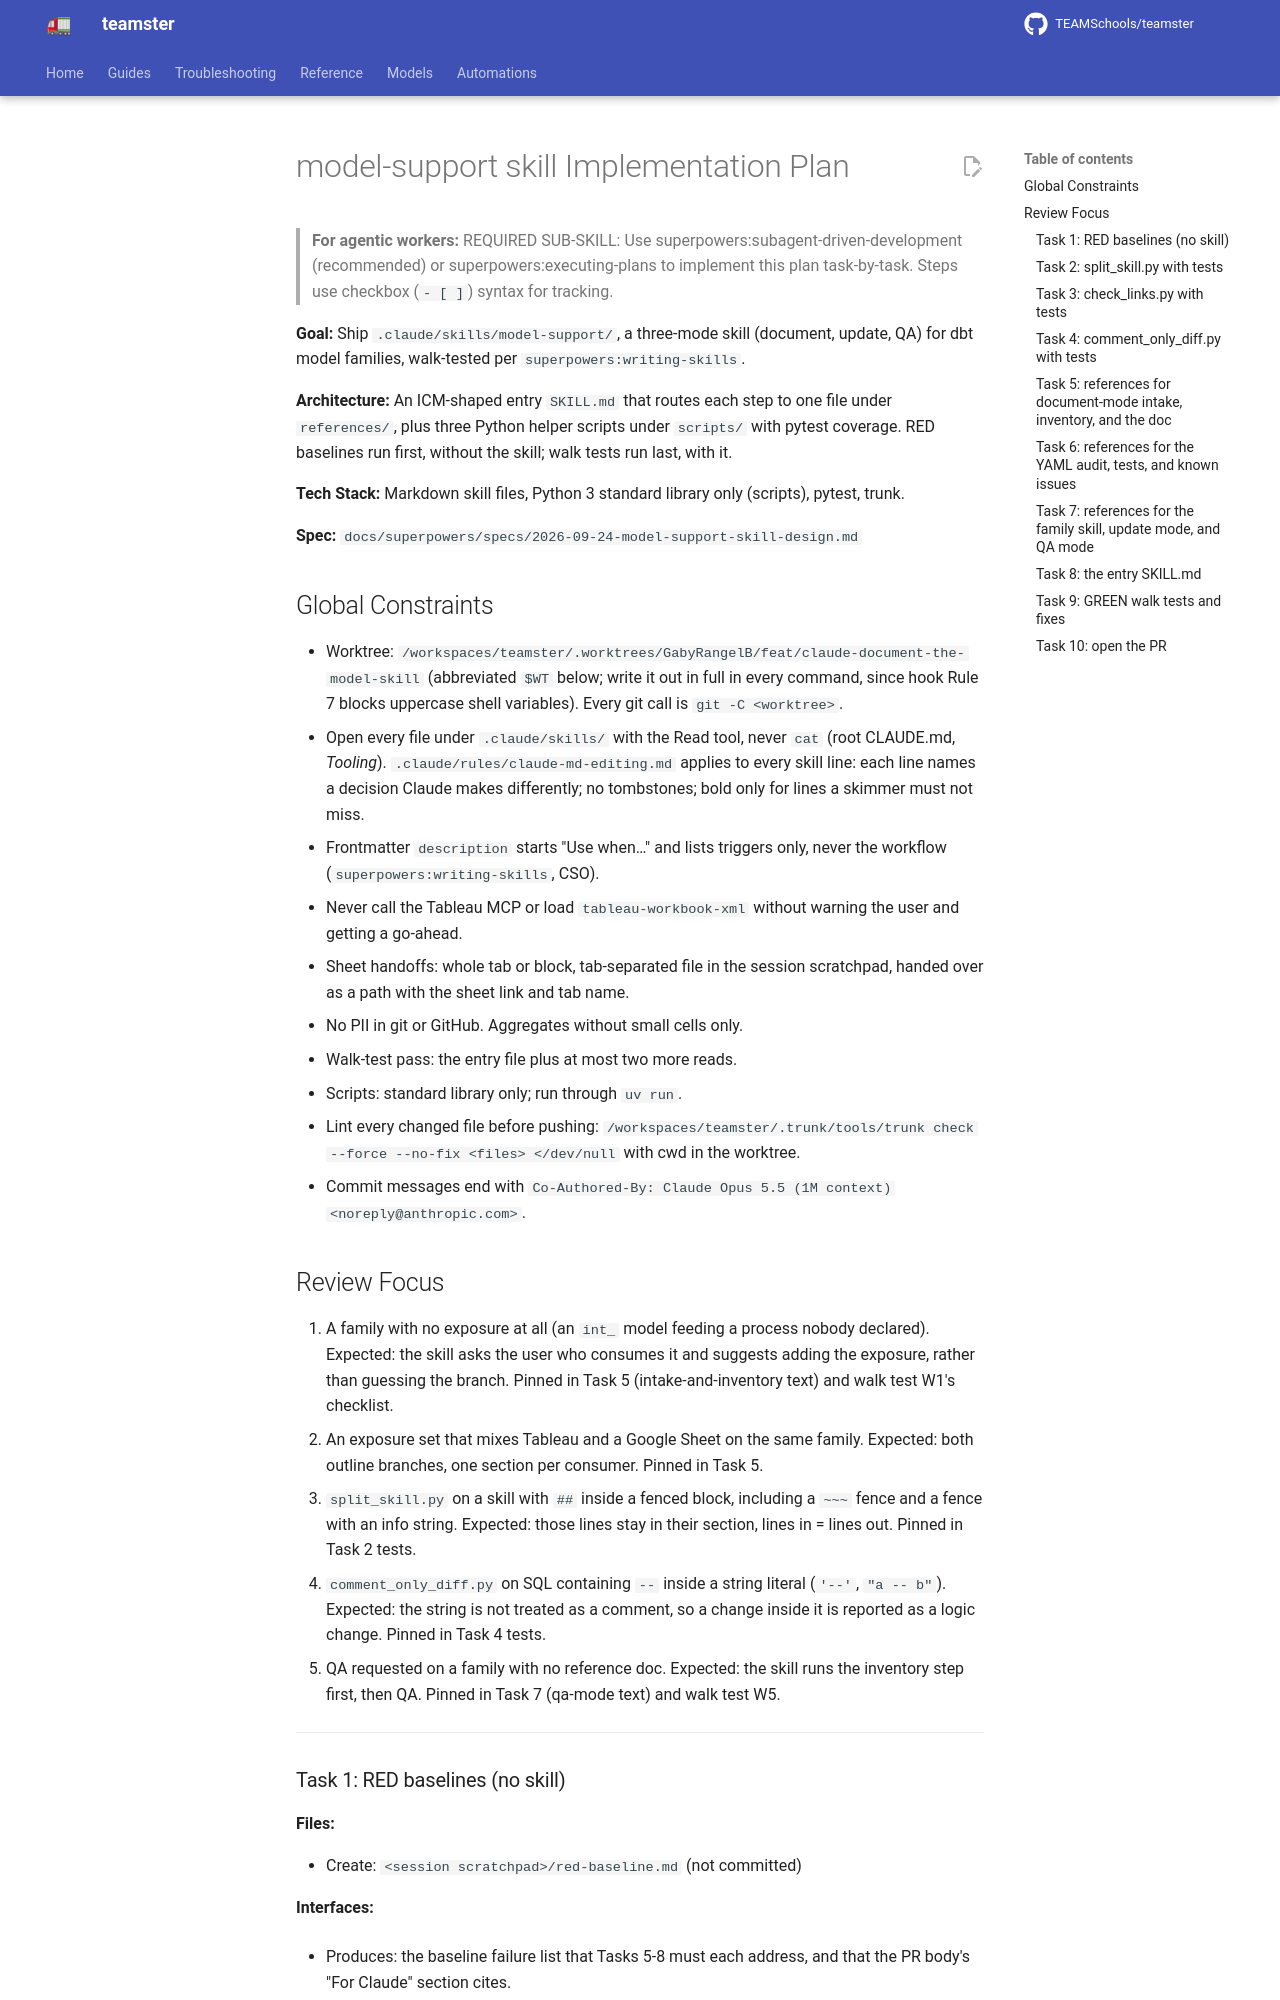

repository: TEAMSchools/teamster · page: superpowers/plans/2026-09-24-model-support-skill/index.html · generator: mkdocs

# model-support skill Implementation Plan

> **For agentic workers:** REQUIRED SUB-SKILL: Use
> superpowers:subagent-driven-development (recommended) or
> superpowers:executing-plans to implement this plan task-by-task. Steps use
> checkbox (`- [ ]`) syntax for tracking.

**Goal:** Ship `.claude/skills/model-support/`, a three-mode skill (document,
update, QA) for dbt model families, walk-tested per
`superpowers:writing-skills`.

**Architecture:** An ICM-shaped entry `SKILL.md` that routes each step to one
file under `references/`, plus three Python helper scripts under `scripts/` with
pytest coverage. RED baselines run first, without the skill; walk tests run
last, with it.

**Tech Stack:** Markdown skill files, Python 3 standard library only (scripts),
pytest, trunk.

**Spec:** `docs/superpowers/specs/2026-09-24-model-support-skill-design.md`

## Global Constraints

- Worktree:
  `/workspaces/teamster/.worktrees/GabyRangelB/feat/claude-document-the-model-skill`
  (abbreviated `$WT` below; write it out in full in every command, since hook
  Rule 7 blocks uppercase shell variables). Every git call is
  `git -C <worktree>`.
- Open every file under `.claude/skills/` with the Read tool, never `cat` (root
  CLAUDE.md, _Tooling_). `.claude/rules/claude-md-editing.md` applies to every
  skill line: each line names a decision Claude makes differently; no
  tombstones; bold only for lines a skimmer must not miss.
- Frontmatter `description` starts "Use when…" and lists triggers only, never
  the workflow (`superpowers:writing-skills`, CSO).
- Never call the Tableau MCP or load `tableau-workbook-xml` without warning the
  user and getting a go-ahead.
- Sheet handoffs: whole tab or block, tab-separated file in the session
  scratchpad, handed over as a path with the sheet link and tab name.
- No PII in git or GitHub. Aggregates without small cells only.
- Walk-test pass: the entry file plus at most two more reads.
- Scripts: standard library only; run through `uv run`.
- Lint every changed file before pushing:
  `/workspaces/teamster/.trunk/tools/trunk check --force --no-fix <files> </dev/null`
  with cwd in the worktree.
- Commit messages end with
  `Co-Authored-By: Claude Opus 5.5 (1M context) <noreply@anthropic.com>`.

## Review Focus

1. A family with no exposure at all (an `int_` model feeding a process nobody
   declared). Expected: the skill asks the user who consumes it and suggests
   adding the exposure, rather than guessing the branch. Pinned in Task 5
   (intake-and-inventory text) and walk test W1's checklist.
2. An exposure set that mixes Tableau and a Google Sheet on the same family.
   Expected: both outline branches, one section per consumer. Pinned in Task 5.
3. `split_skill.py` on a skill with `##` inside a fenced block, including a
   `~~~` fence and a fence with an info string. Expected: those lines stay in
   their section, lines in = lines out. Pinned in Task 2 tests.
4. `comment_only_diff.py` on SQL containing `--` inside a string literal
   (`'--'`, `"a -- b"`). Expected: the string is not treated as a comment, so a
   change inside it is reported as a logic change. Pinned in Task 4 tests.
5. QA requested on a family with no reference doc. Expected: the skill runs the
   inventory step first, then QA. Pinned in Task 7 (qa-mode text) and walk test
   W5.

---
